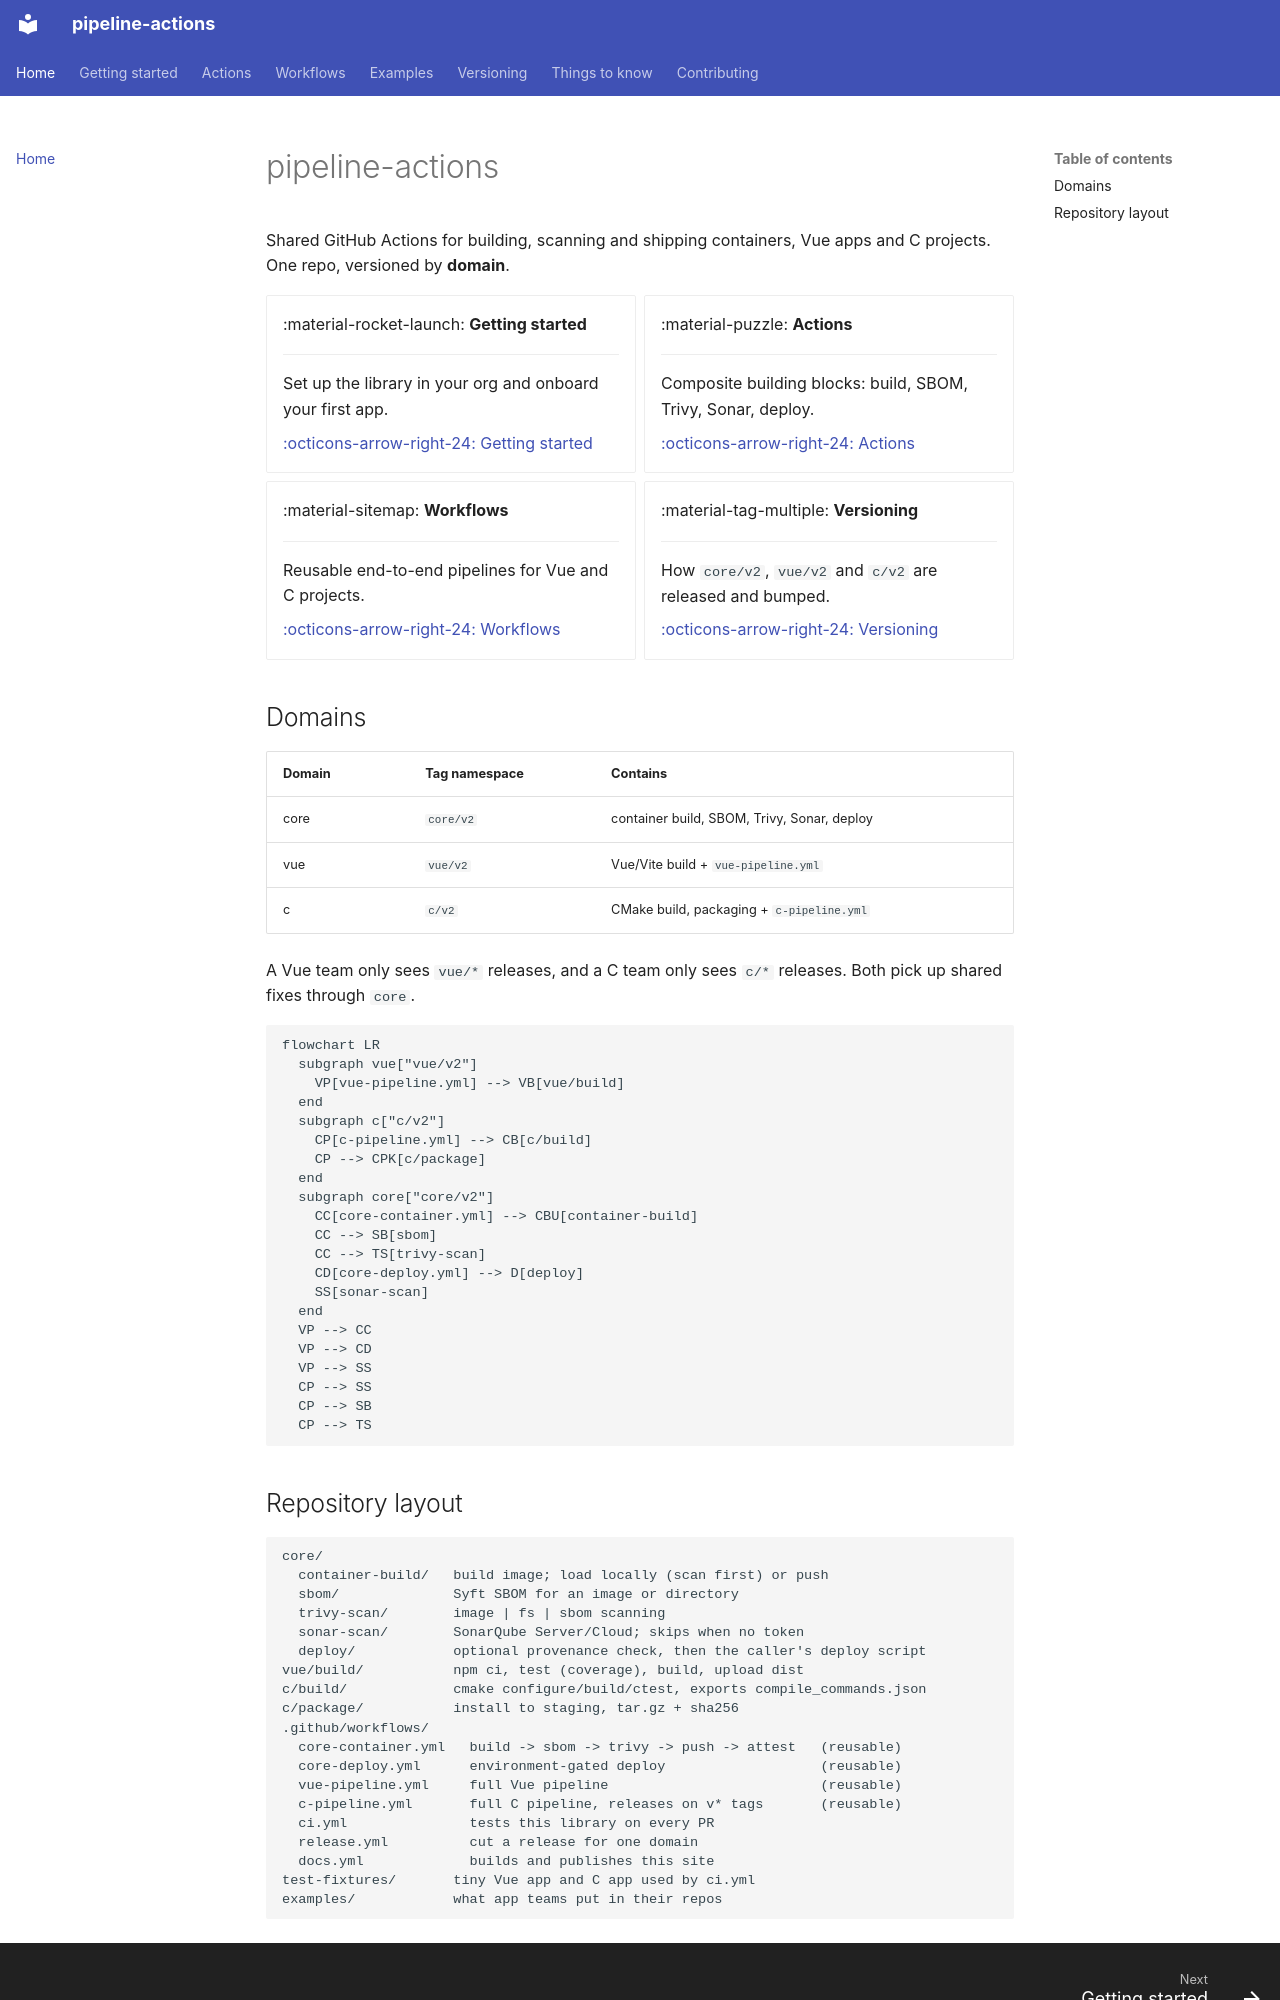

repository: HamiltonHills/pipeline-actions · page: index.html · generator: mkdocs

# pipeline-actions

Shared GitHub Actions for building, scanning and shipping containers, Vue apps
and C projects. One repo, versioned by **domain**.

<div class="grid cards" markdown>

-   :material-rocket-launch: **Getting started**

    ---

    Set up the library in your org and onboard your first app.

    [:octicons-arrow-right-24: Getting started](getting-started.md)

-   :material-puzzle: **Actions**

    ---

    Composite building blocks: build, SBOM, Trivy, Sonar, deploy.

    [:octicons-arrow-right-24: Actions](actions/index.md)

-   :material-sitemap: **Workflows**

    ---

    Reusable end-to-end pipelines for Vue and C projects.

    [:octicons-arrow-right-24: Workflows](workflows/index.md)

-   :material-tag-multiple: **Versioning**

    ---

    How `core/v2`, `vue/v2` and `c/v2` are released and bumped.

    [:octicons-arrow-right-24: Versioning](versioning.md)

</div>

## Domains

| Domain | Tag namespace | Contains |
|---|---|---|
| core | `core/v2` | container build, SBOM, Trivy, Sonar, deploy |
| vue  | `vue/v2`  | Vue/Vite build + `vue-pipeline.yml` |
| c    | `c/v2`    | CMake build, packaging + `c-pipeline.yml` |

A Vue team only sees `vue/*` releases, and a C team only sees `c/*` releases.
Both pick up shared fixes through `core`.

```mermaid
flowchart LR
  subgraph vue["vue/v2"]
    VP[vue-pipeline.yml] --> VB[vue/build]
  end
  subgraph c["c/v2"]
    CP[c-pipeline.yml] --> CB[c/build]
    CP --> CPK[c/package]
  end
  subgraph core["core/v2"]
    CC[core-container.yml] --> CBU[container-build]
    CC --> SB[sbom]
    CC --> TS[trivy-scan]
    CD[core-deploy.yml] --> D[deploy]
    SS[sonar-scan]
  end
  VP --> CC
  VP --> CD
  VP --> SS
  CP --> SS
  CP --> SB
  CP --> TS
```
